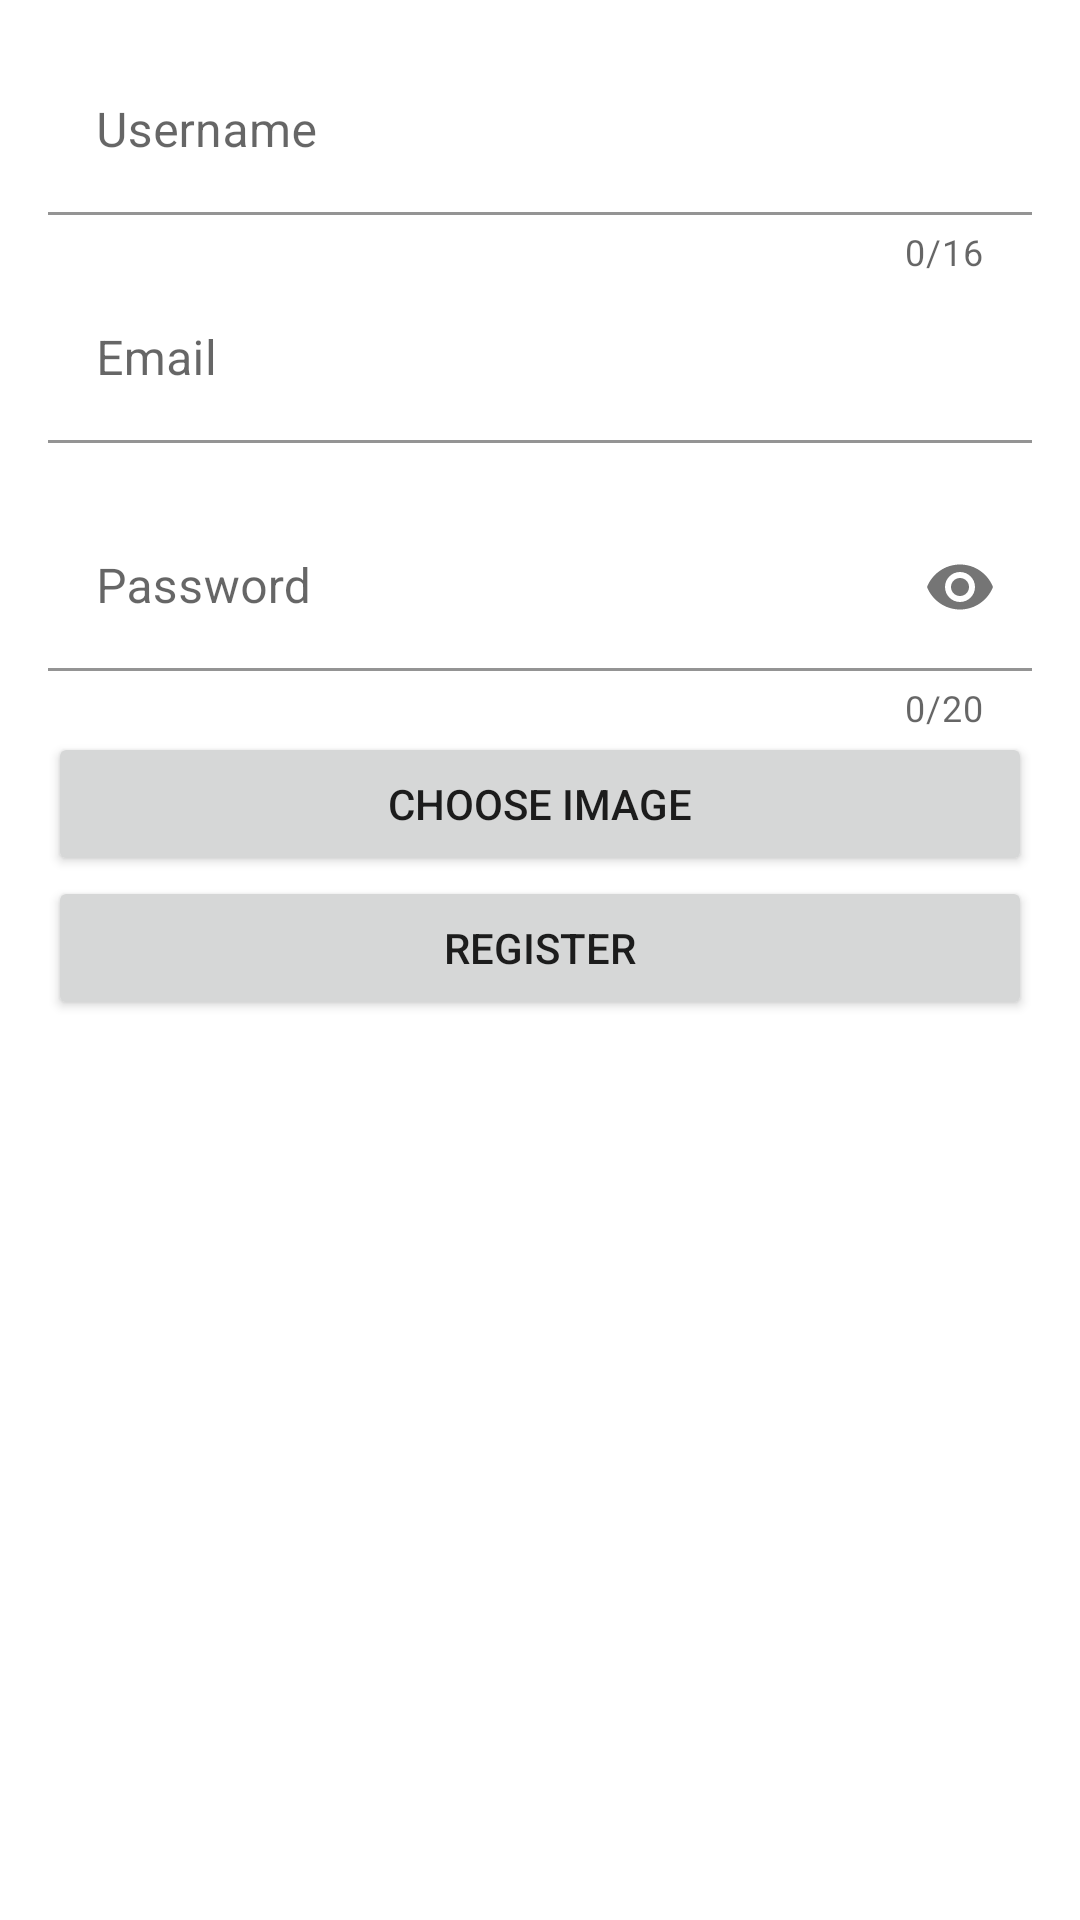

Android layout source for this screen:
<!-- AndroidManifest.xml: application theme Theme.LemonApp -->
<!-- res/layout/activity_register_user.xml -->
<?xml version="1.0" encoding="utf-8"?>
<LinearLayout xmlns:android="http://schemas.android.com/apk/res/android"
    xmlns:app="http://schemas.android.com/apk/res-auto"
    xmlns:tools="http://schemas.android.com/tools"
    android:layout_width="match_parent"
    android:layout_height="match_parent"
    android:padding="16dp"
    tools:context=".gui.activity.RegisterUserActivity"
    android:orientation="vertical">

    <com.google.android.material.textfield.TextInputLayout
        android:id="@+id/txt_input_username"
        android:layout_width="match_parent"
        android:layout_height="wrap_content"
        app:counterEnabled="true"
        app:counterMaxLength="16"
        app:errorEnabled="true">

        <com.google.android.material.textfield.TextInputEditText
            android:layout_width="match_parent"
            android:layout_height="wrap_content"
            android:inputType="text"
            android:background="@color/white"
            android:hint="Username" />

    </com.google.android.material.textfield.TextInputLayout>

    <com.google.android.material.textfield.TextInputLayout
        android:id="@+id/txt_input_email"
        android:layout_width="match_parent"
        android:layout_height="wrap_content"
        app:errorEnabled="true">

        <com.google.android.material.textfield.TextInputEditText
            android:layout_width="match_parent"
            android:layout_height="wrap_content"
            android:inputType="textEmailAddress"
            android:background="@color/white"
            android:hint="Email" />

    </com.google.android.material.textfield.TextInputLayout>

    <com.google.android.material.textfield.TextInputLayout
        android:id="@+id/txt_input_password"
        android:layout_width="match_parent"
        android:layout_height="wrap_content"
        app:passwordToggleEnabled="true"
        app:counterEnabled="true"
        app:counterMaxLength="20"
        app:errorEnabled="true">

        <com.google.android.material.textfield.TextInputEditText
            android:layout_width="match_parent"
            android:layout_height="wrap_content"
            android:inputType="textPassword"
            android:background="@color/white"
            android:hint="Password" />

    </com.google.android.material.textfield.TextInputLayout>

    <Button
        android:id="@+id/btn_choose_image"
        android:layout_width="match_parent"
        android:layout_height="wrap_content"
        android:text="Choose image" />

    <Button
        android:id="@+id/btn_register"
        android:layout_width="match_parent"
        android:layout_height="wrap_content"
        android:text="Register" />


</LinearLayout>
<!-- resources referenced by this layout -->
<resources>
  <color name="white">#FFFFFFFF</color>
  <style name="Theme.LemonApp" parent="Theme.MaterialComponents.DayNight.DarkActionBar">
          
          <item name="colorPrimary">@color/primaryColor</item>
          <item name="colorPrimaryVariant">@color/primaryColor</item>
          <item name="colorOnPrimary">@color/white</item>
          
          <item name="colorSecondary">@color/teal_200</item>
          <item name="colorSecondaryVariant">@color/teal_700</item>
          <item name="colorOnSecondary">@color/black</item>
          
          <item name="android:statusBarColor" tools:targetApi="l">?attr/colorPrimaryVariant</item>
          
      </style>
  <color name="primaryColor">#ffea00</color>
  <color name="teal_200">#FF03DAC5</color>
  <color name="teal_700">#FF018786</color>
  <color name="black">#FF000000</color>
</resources>
